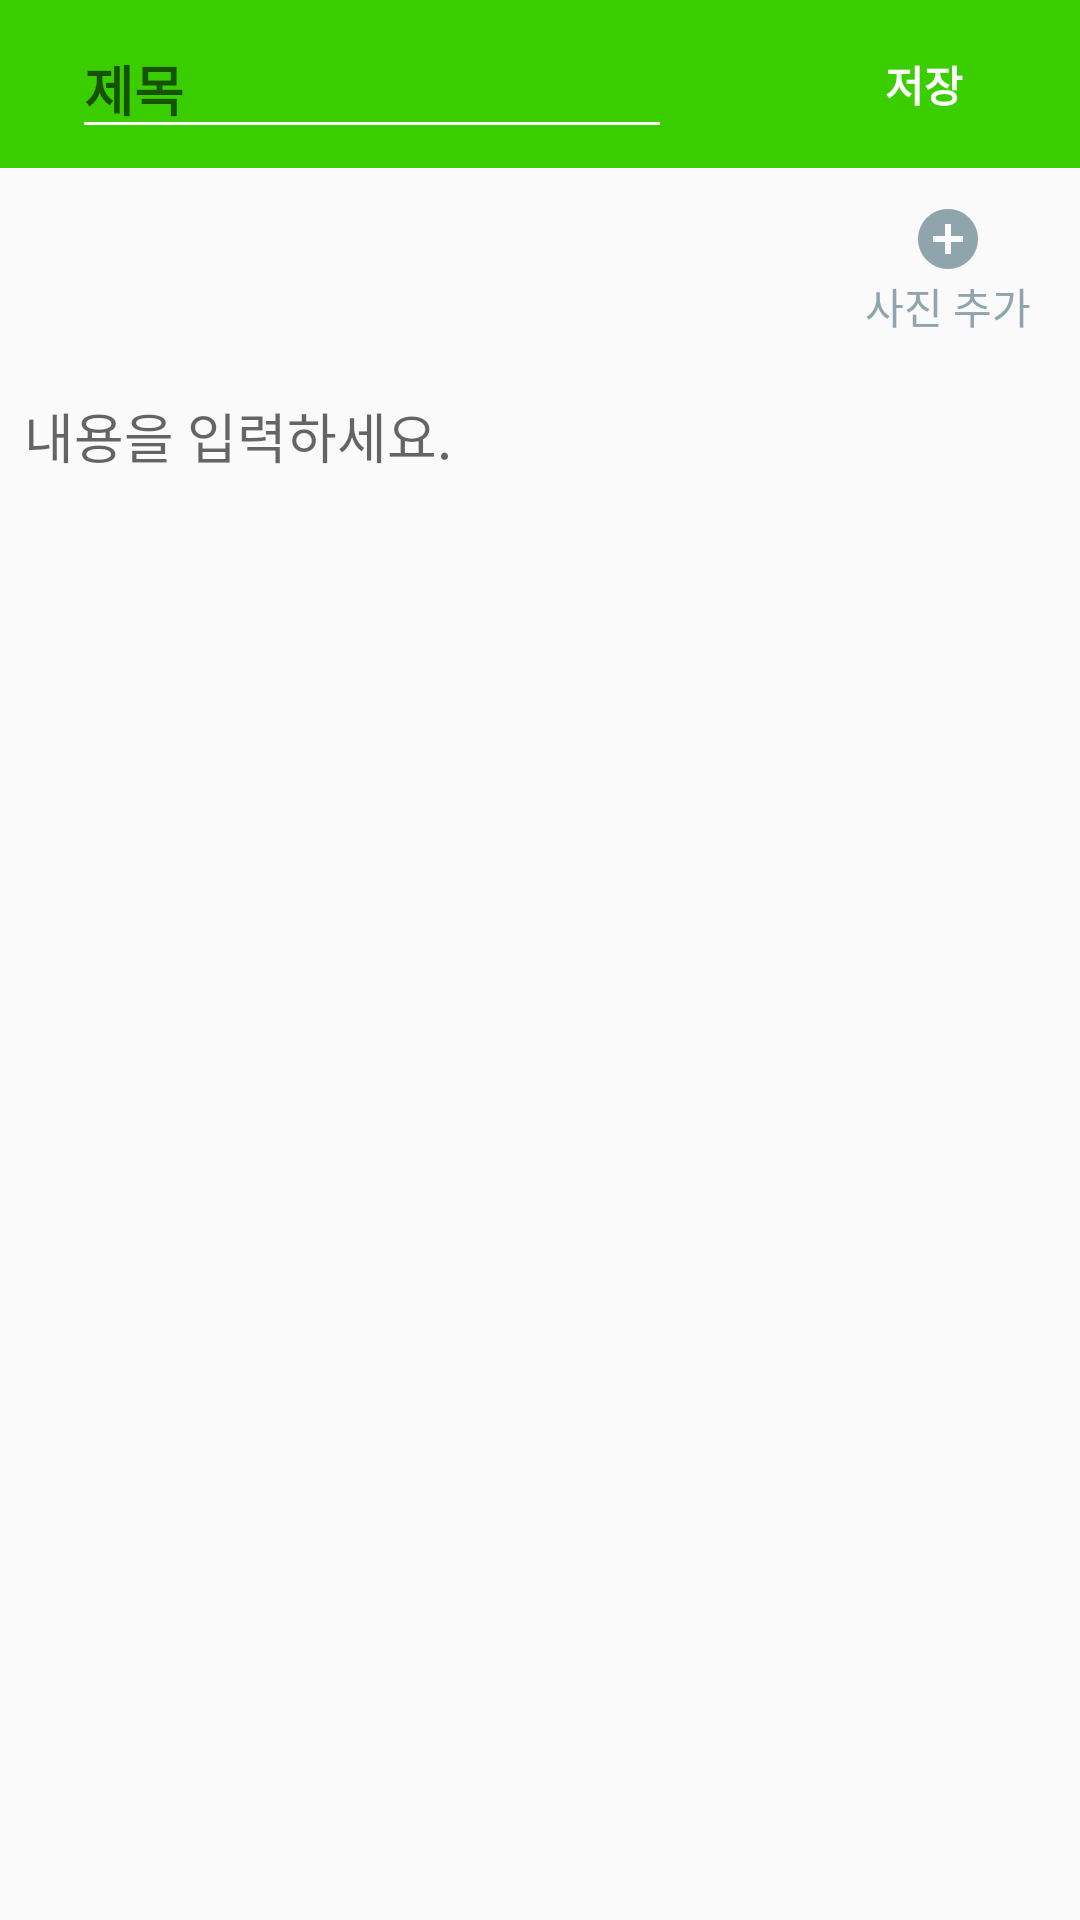

Here is an Android app screen rendered from its layout file. Give the layout XML and the strings, colors and styles it references.
<!-- AndroidManifest.xml: application theme AppTheme -->
<!-- res/layout/fragment_memo_edit.xml -->
<?xml version="1.0" encoding="utf-8"?>
<layout xmlns:android="http://schemas.android.com/apk/res/android"
    xmlns:app="http://schemas.android.com/apk/res-auto"
    xmlns:tools="http://schemas.android.com/tools">

    <androidx.constraintlayout.widget.ConstraintLayout
        android:id="@+id/cl_note_container"
        android:layout_width="match_parent"
        android:layout_height="match_parent">

        <com.google.android.material.appbar.AppBarLayout
            android:id="@+id/app_bar_layout"
            android:layout_width="match_parent"
            android:layout_height="wrap_content"
            app:layout_constraintTop_toTopOf="parent">

            <androidx.appcompat.widget.Toolbar
                android:id="@+id/toolbar"
                android:layout_width="match_parent"
                android:layout_height="?attr/actionBarSize"
                android:transitionName="toolbar">

                <androidx.constraintlayout.widget.ConstraintLayout
                    android:id="@+id/cl_tool_bar_layout"
                    android:layout_width="match_parent"
                    android:layout_height="?attr/actionBarSize"
                    app:layout_constraintTop_toTopOf="parent">

                    <EditText
                        android:id="@+id/et_title"
                        android:layout_width="200dp"
                        android:layout_height="wrap_content"
                        android:layout_marginStart="8dp"
                        android:backgroundTint="@color/WHITE"
                        android:hint="@string/title"
                        android:importantForAutofill="no"
                        android:inputType="text"
                        android:textColor="@color/WHITE"
                        android:textStyle="bold"
                        app:layout_constraintBottom_toBottomOf="parent"
                        app:layout_constraintStart_toStartOf="parent"
                        app:layout_constraintTop_toTopOf="parent" />

                    <Button
                        android:id="@+id/bt_save"
                        style="?android:attr/borderlessButtonStyle"
                        android:layout_width="wrap_content"
                        android:layout_height="wrap_content"
                        android:layout_marginEnd="8dp"
                        android:background="@drawable/ripple_save_button"
                        android:elevation="0dp"
                        android:text="@string/save"
                        android:textColor="@color/WHITE"
                        android:textStyle="bold"
                        app:layout_constraintBottom_toBottomOf="parent"
                        app:layout_constraintEnd_toEndOf="parent"
                        app:layout_constraintTop_toTopOf="parent" />

                </androidx.constraintlayout.widget.ConstraintLayout>

            </androidx.appcompat.widget.Toolbar>

        </com.google.android.material.appbar.AppBarLayout>

        <androidx.recyclerview.widget.RecyclerView
            android:id="@+id/rv_image"
            android:layout_width="0dp"
            android:layout_height="0dp"
            android:padding="8dp"
            app:layout_constraintDimensionRatio="h, 4:1"
            app:layout_constraintEnd_toStartOf="@id/cl_add_image_layout"
            app:layout_constraintStart_toStartOf="parent"
            app:layout_constraintTop_toBottomOf="@id/app_bar_layout" />

        <androidx.constraintlayout.widget.ConstraintLayout
            android:id="@+id/cl_add_image_layout"
            android:layout_width="wrap_content"
            android:layout_height="0dp"
            android:background="?attr/selectableItemBackground"
            app:layout_constraintBottom_toBottomOf="@id/rv_image"
            app:layout_constraintEnd_toEndOf="parent"
            app:layout_constraintTop_toTopOf="@id/rv_image">

            <Button
                android:id="@+id/tv_add_image"
                android:layout_width="wrap_content"
                android:layout_height="wrap_content"
                android:background="@android:color/transparent"
                android:drawableTop="@drawable/ic_add_circle_blue_grey_300_24dp"
                android:gravity="center"
                android:padding="8dp"
                android:text="@string/add_image"
                android:textColor="@color/blue_grey"
                app:layout_constraintBottom_toBottomOf="parent"
                app:layout_constraintEnd_toEndOf="parent"
                app:layout_constraintStart_toStartOf="parent"
                app:layout_constraintTop_toTopOf="parent" />

        </androidx.constraintlayout.widget.ConstraintLayout>

        <ScrollView
            android:id="@+id/sv_edit_text"
            android:layout_width="match_parent"
            android:layout_height="0dp"
            android:fillViewport="true"
            app:layout_constraintBottom_toBottomOf="parent"
            app:layout_constraintTop_toBottomOf="@id/rv_image">

            <EditText
                android:id="@+id/et_content"
                android:layout_width="match_parent"
                android:layout_height="wrap_content"
                android:background="@android:color/transparent"
                android:gravity="top"
                android:hint="@string/please_input_content"
                android:importantForAutofill="no"
                android:inputType="textMultiLine"
                android:padding="8dp"
                tools:ignore="LabelFor" />

        </ScrollView>

    </androidx.constraintlayout.widget.ConstraintLayout>
</layout>
<!-- resources referenced by this layout -->
<resources>
  <color name="WHITE">#ffffffff</color>
  <color name="blue_grey">#90A4AE</color>
  <!-- drawable ic_add_circle_blue_grey_300_24dp: png bitmap (drawable-hdpi, 410 bytes) -->
  <!-- drawable ripple_save_button (drawable) -->
  <?xml version="1.0" encoding="utf-8"?>
  <ripple xmlns:android="http://schemas.android.com/apk/res/android"
      android:color="@color/WHITE">
  
      <item>
          <shape android:shape="rectangle">
              <solid android:color="?attr/colorPrimary" />
          </shape>
      </item>
  
  </ripple>
  <string name="add_image">사진 추가</string>
  <string name="please_input_content">내용을 입력하세요.</string>
  <string name="save">저장</string>
  <string name="title">제목</string>
  <style name="AppTheme" parent="Theme.AppCompat.Light.NoActionBar">
          
          <item name="colorPrimary">@color/colorPrimary</item>
          <item name="colorPrimaryDark">@color/colorPrimaryDark</item>
          <item name="colorAccent">@color/colorAccent</item>
  
          <item name="android:editTextStyle">@style/CustomEditText</item>
      </style>
  <color name="colorPrimary">#3ace01</color>
  <color name="colorPrimaryDark">#009c00</color>
  <color name="colorAccent">#79ff4c</color>
  <style name="CustomEditText" parent="Widget.AppCompat.EditText">
          <item name="android:backgroundTint">@color/GRAY</item>
      </style>
  <color name="GRAY">#ff808080</color>
</resources>
